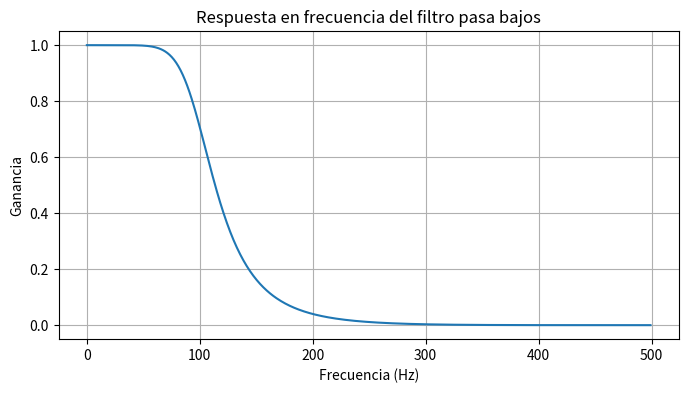

This chart was generated by the following Python code:
import numpy as np
import matplotlib.pyplot as plt
from scipy.signal import butter, freqz

# Frecuencia de muestreo
fs = 1000

# Filtro pasa bajos
fc = 100

b, a = butter(
    4,
    fc / (fs / 2),
    btype='low'
)

# Respuesta en frecuencia
w, h = freqz(b, a)

# Gráfica
plt.figure(figsize=(8,4))

plt.plot((w/np.pi)*(fs/2), abs(h))

plt.title("Respuesta en frecuencia del filtro pasa bajos")
plt.xlabel("Frecuencia (Hz)")
plt.ylabel("Ganancia")
plt.grid()

plt.show()
